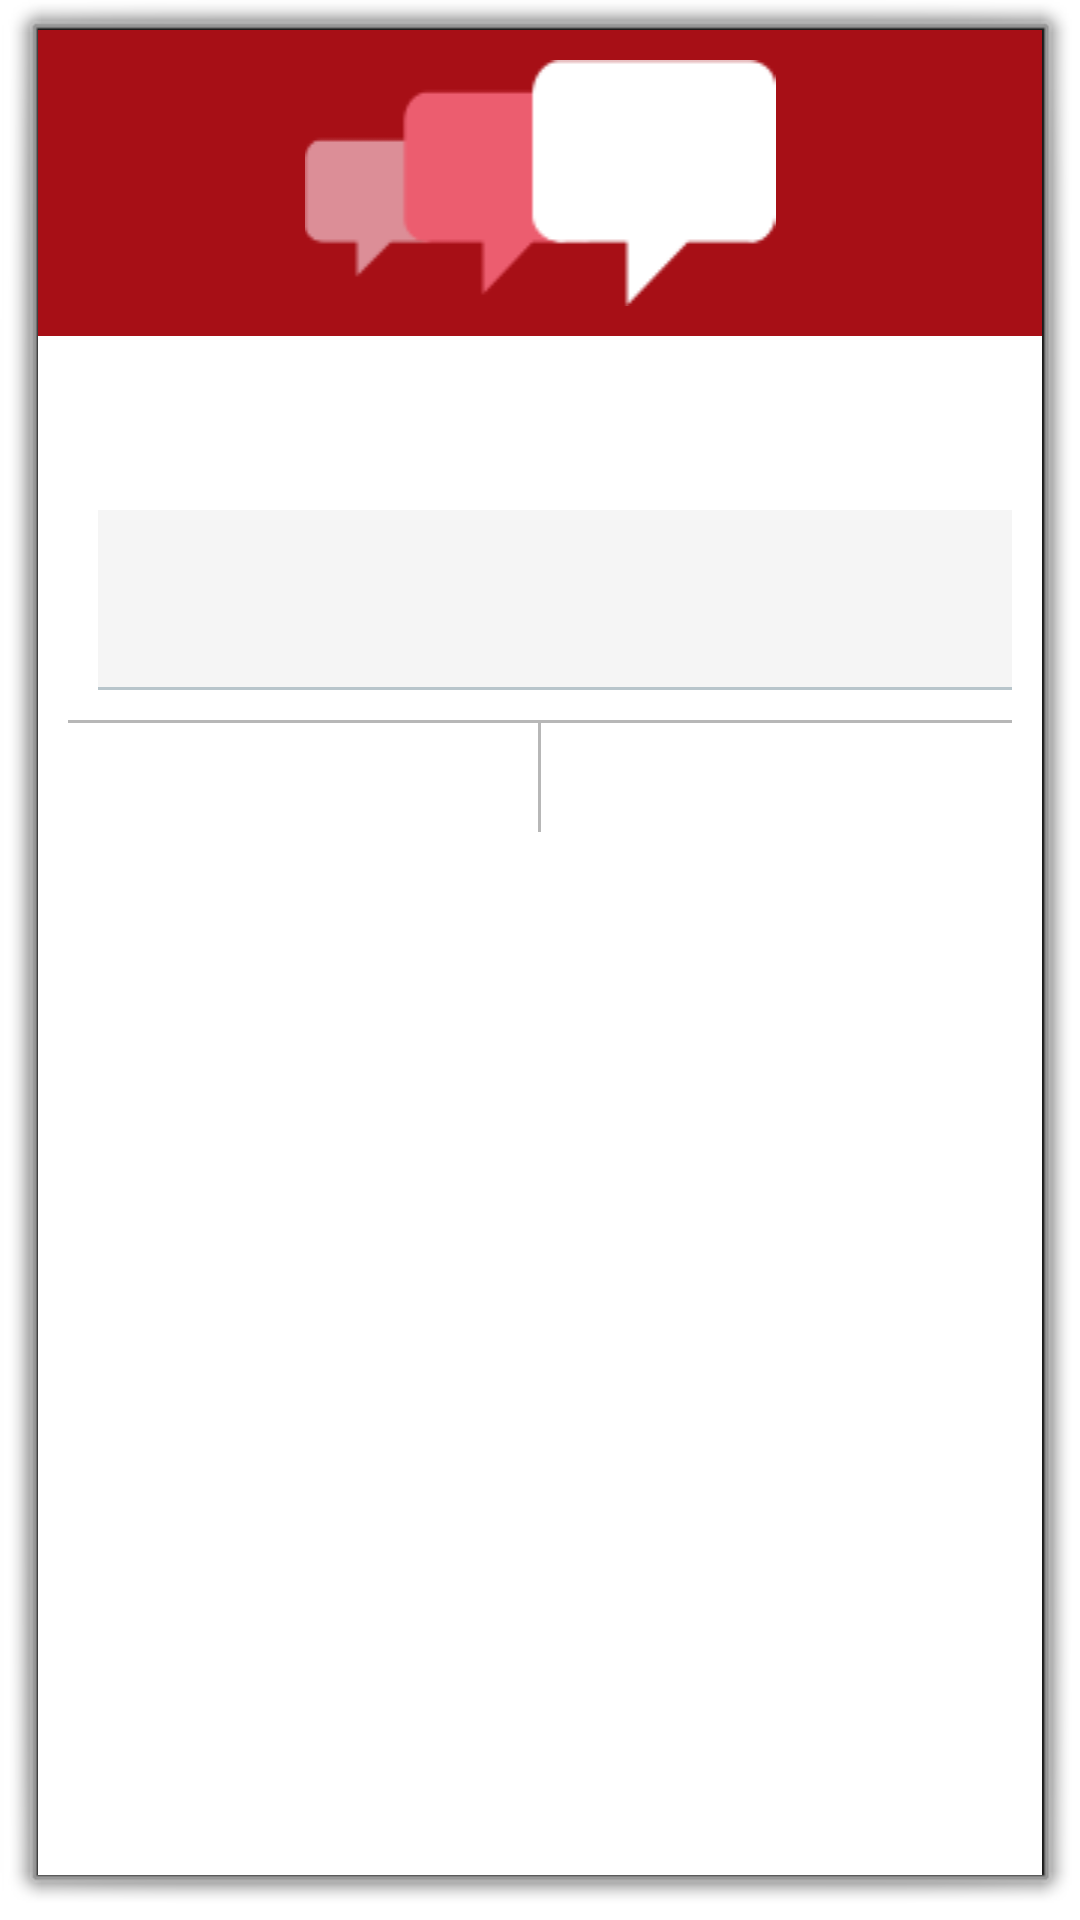

This screen was rendered from an Android layout file. Write that file and the resources it references.
<!-- AndroidManifest.xml: activity theme android:Theme.Dialog -->
<!-- res/layout/custom_dialog_input_data.xml -->
<?xml version="1.0" encoding="utf-8"?>

<LinearLayout xmlns:android="http://schemas.android.com/apk/res/android"
    android:layout_width="match_parent"
    android:layout_height="match_parent"
    android:background="@color/white"
    android:keepScreenOn="true"
    android:orientation="vertical" >

    <LinearLayout
        android:layout_width="match_parent"
        android:layout_height="wrap_content"
        android:background="@color/red">

        <ImageView
            android:id="@+id/img_dialog"
            android:layout_width="match_parent"
            android:layout_height="wrap_content"
            android:layout_marginTop="@dimen/margin_general"
            android:layout_marginBottom="@dimen/margin_general"
            android:layout_gravity="center"
            android:background="@null"
            android:contentDescription="@string/name_img"
            android:src="@drawable/img_dialog_msg" />

    </LinearLayout>

    <LinearLayout
        android:layout_width="match_parent"
        android:layout_height="wrap_content"
        android:layout_marginTop="@dimen/margin_general"
        android:layout_marginBottom="@dimen/margin_general"
        android:layout_marginLeft="@dimen/margin_general"
        android:layout_marginRight="@dimen/margin_general"
        android:orientation="vertical">


        <TextView
            android:id="@+id/txt_titulo_input_dialog"
            android:layout_width="match_parent"
            android:layout_height="wrap_content"
            android:layout_gravity="left"
            android:layout_marginRight="@dimen/margin_general"
            android:layout_marginLeft="@dimen/margin_general"
            android:textAppearance="@style/font_size_medio_bold"
            android:textColor="@color/black" />


        <TextView
            android:id="@+id/txt_msg_input_dialog"
            android:layout_width="match_parent"
            android:layout_height="wrap_content"
            android:layout_gravity="left"
            android:layout_marginRight="@dimen/margin_general"
            android:layout_marginLeft="@dimen/margin_general"
            android:textAppearance="@style/font_size_medio"
            android:textColor="@color/black" />



        <EditText
            android:id="@+id/txt_input_data_dialog"
            android:layout_width="match_parent"
            android:layout_height="@dimen/height_input_dialog"

            android:background="@drawable/input_text_border_bottom"
            android:layout_marginTop="@dimen/margin_general"
            android:layout_marginLeft="@dimen/margin_general"
            android:paddingLeft="@dimen/padding_horizontal_input"
            android:inputType="textMultiLine"
            android:textAppearance="@style/font_size_medio"
            android:maxLength="600"/>


    </LinearLayout>



    <View
        android:id="@+id/line_div"
        android:layout_width="match_parent"
        android:layout_height="1dp"
        android:layout_marginLeft="@dimen/margin_general"
        android:layout_marginRight="@dimen/margin_general"
        android:background="@drawable/background_line" />






    <LinearLayout
        android:layout_width="match_parent"
        android:layout_height="wrap_content"
        android:gravity="center_horizontal|center_vertical"
        android:layout_gravity="center"
        android:layout_marginLeft="@dimen/margin_general"
        android:layout_marginRight="@dimen/margin_general"
        android:orientation="horizontal">

        <Button
            android:id="@+id/btn_close_input_data"
            style="@style/style_button_negative_dialog"
            android:layout_width="0dp"
            android:layout_weight="0.05"
            android:layout_height="wrap_content"  />

        <View
            android:id="@+id/line_div_button"
            android:layout_width="1dp"
            android:layout_height="match_parent"
            android:background="@drawable/background_line" />


        <Button
            android:id="@+id/btn_aceptar_input_data"
            style="@style/style_button_positive_dialog"
            android:layout_width="0dp"
            android:layout_weight="0.05"
            android:layout_height="wrap_content"  />

    </LinearLayout>





</LinearLayout>
<!-- resources referenced by this layout -->
<resources>
  <color name="black">#000000</color>
  <color name="red">#A70F16</color>
  <color name="white">#FFFFFF</color>
  <dimen name="height_input_dialog">60dp</dimen>
  <dimen name="margin_general">10dp</dimen>
  <dimen name="padding_horizontal_input">5dp</dimen>
  <!-- drawable background_line (drawable) -->
  <?xml version="1.0" encoding="utf-8"?>
  
  <shape xmlns:android="http://schemas.android.com/apk/res/android" android:shape="rectangle" >
      <solid android:color="@color/grey_light"/>
  </shape>
  <!-- drawable img_dialog_msg: png bitmap (drawable, 2388 bytes) -->
  <!-- drawable input_text_border_bottom (drawable) -->
  <?xml version="1.0" encoding="utf-8"?>
  
  <layer-list xmlns:android="http://schemas.android.com/apk/res/android" >
  
      <item>
          <shape android:shape="rectangle" >
              <solid android:color="@color/grey_divider" />
          </shape>
      </item>
      <item android:bottom="@dimen/height_border_edit_text">
          <shape android:shape="rectangle" >
              <solid android:color="@color/pink_light" />
          </shape>
      </item>
  
  </layer-list>
  <string name="name_img">imagen</string>
  <style name="font_size_medio">
          <item name="android:textSize">@dimen/size_font_medio</item>
          <item name="android:textColor">@color/grey</item>
      </style>
  <style name="font_size_medio_bold" parent="font_size_medio">
          <item name="android:textStyle">bold</item>
          <item name="android:textColor">@color/white</item>
      </style>
  <style name="style_button_negative_dialog" parent="@style/style_btn_pop_up">
          <item name="android:textColor">@drawable/background_button_negative</item>
          
  
      </style>
  <style name="style_button_positive_dialog" parent="@style/style_btn_pop_up">
          <item name="android:textColor">@drawable/background_button_positive</item>
          
  
      </style>
  <color name="grey_light">#B7B7B7</color>
  <color name="grey_divider">#B8C5CB</color>
  <dimen name="height_border_edit_text">1dp</dimen>
  <color name="pink_light">#F5F5F5</color>
  <dimen name="size_font_medio">14sp</dimen>
  <color name="grey">#4A4A4A</color>
  <style name="style_btn_pop_up" parent="font_size_small_bold">
          <item name="android:paddingTop">@dimen/margin_general</item>
          <item name="android:paddingBottom">@dimen/margin_general</item>
          <item name="android:paddingLeft">7dp</item>
          <item name="android:paddingRight">7dp</item>
          <item name="android:textColor">@color/grey_pop_up</item>
          <item name="android:gravity">center</item>
          <item name="android:background">@null</item>
  
      </style>
  <!-- drawable background_button_negative (drawable) -->
  <?xml version="1.0" encoding="utf-8"?>
  
  <selector xmlns:android="http://schemas.android.com/apk/res/android">
      <item android:state_enabled="true" android:state_pressed="true" android:color="@color/yelow"/>
      <item android:state_enabled="true" android:state_pressed="false"   android:color="@color/grey" />
  </selector>
  <!-- drawable background_button_positive (drawable) -->
  <?xml version="1.0" encoding="utf-8"?>
  
  <selector xmlns:android="http://schemas.android.com/apk/res/android">
      <item android:state_enabled="true" android:state_pressed="true" android:color="@color/green"/>
      <item android:state_enabled="true" android:state_pressed="false"   android:color="@color/grey" />
  </selector>
  <style name="font_size_small_bold" parent="font_size_small">
          <item name="android:textStyle">bold</item>
          <item name="android:textColor">@color/white</item>
      </style>
  <color name="grey_pop_up">#666666</color>
  <color name="yelow">#F5B400</color>
  <color name="green">#0F9D58</color>
  <style name="font_size_small">
          <item name="android:textSize">@dimen/size_font_small</item>
          <item name="android:textColor">@color/grey</item>
  
      </style>
  <dimen name="size_font_small">12sp</dimen>
</resources>
